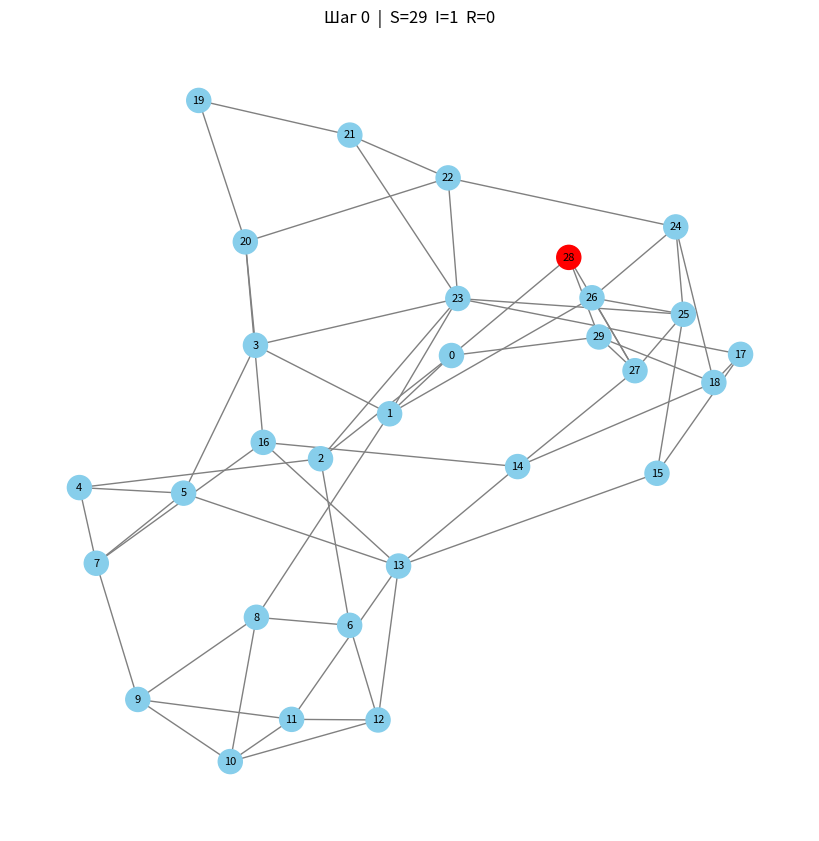
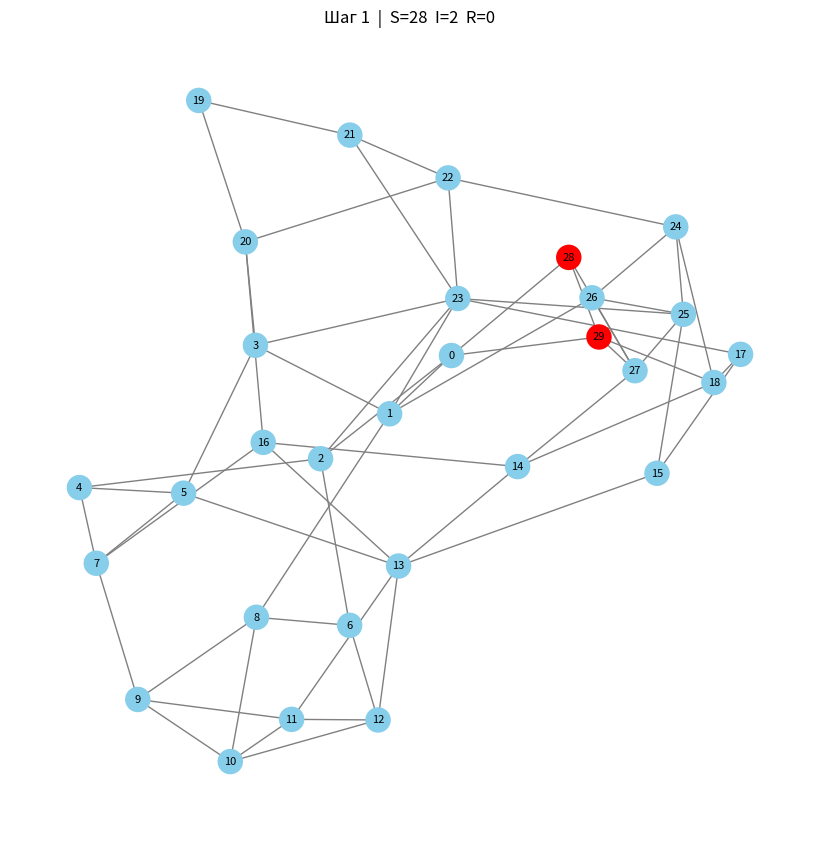

Recreate these plots in Python, in order.
import networkx as nx
import matplotlib.pyplot as plt
import random

def create_graph(num_nodes=30, k=4, p=0.3):
    G = nx.watts_strogatz_graph(n=num_nodes, k=k, p=p)
    return G

def print_graph_info(G):
    print(f"Узлов (людей): {G.number_of_nodes()}")
    print(f"Рёбер (знакомств): {G.number_of_edges()}")
    print(f"Среднее число друзей: {sum(dict(G.degree()).values()) / G.number_of_nodes():.1f}")

def draw_graph(G):
    plt.figure(figsize=(8, 8))

    pos = nx.spring_layout(G, seed=42)

    nx.draw(
        G,
        pos,
        node_color="skyblue",   # цвет узлов
        node_size=300,           # размер узлов
        edge_color="gray",       # цвет рёбер
        with_labels=True,        # показывать номера узлов
        font_size=8
    )

    plt.title("Граф социальной сети (до начала симуляции)")
    plt.tight_layout()
    plt.savefig("graph_initial.png")
    plt.show()
    print("График сохранён в graph_initial.png")

def initialize_states(G, num_infected=1):
    """
    Всем узлам присваиваем статус 'S'.
    Затем случайно выбираем num_infected узлов и делаем их 'I'.
    
    G            - наш граф
    num_infected - сколько человек изначально знают слух
    """
    # все - восприимчивые (S)
    for node in G.nodes():
        G.nodes[node]['state'] = 'S'
        G.nodes[node]['steps_as_I'] = 0

    # выбираем случайных "носителей слуха" и делаем их I
    spreaders = random.sample(list(G.nodes()), num_infected)
    for node in spreaders:
        G.nodes[node]['state'] = 'I'

    print(f"Начальный носитель слуха: узел(ы) {spreaders}")
    return G

def count_states(G):
    """Считаем, сколько человек в каждом состоянии."""
    counts = {'S': 0, 'I': 0, 'R': 0}
    for node in G.nodes():
        state = G.nodes[node]['state']  # читаем атрибут 'state'
        counts[state] += 1
    return counts

# --- Рисуем с цветами по статусу ---

def draw_graph_with_states(G):
    """
    S — голубой (не знают)
    I — красный (распространяют)
    R — серый  (замолчали)
    """
    # Словарь цветов
    color_map = {'S': 'skyblue', 'I': 'red', 'R': 'lightgray'}

    # Формируем список цветов в порядке узлов графа
    node_colors = [color_map[G.nodes[node]['state']] for node in G.nodes()]

    pos = nx.spring_layout(G, seed=42)  # seed=42 — позиции те же, что были

    plt.figure(figsize=(8, 8))
    nx.draw(
        G,
        pos,
        node_color=node_colors,
        node_size=300,
        edge_color="gray",
        with_labels=True,
        font_size=8
    )

    # Считаем текущие количества для заголовка
    counts = count_states(G)
    plt.title(f"Шаг 0  |  S={counts['S']}  I={counts['I']}  R={counts['R']}")
    plt.tight_layout()
    plt.savefig("graph_step0.png")
    plt.show()
    print("Сохранено: graph_step0.png")

def simulation_step(G, spread_prob=0.3, stifle_prob=0.1):
    to_infected  = []
    to_recovered = []
    newly_infected = set()

    for node in G.nodes():
        state = G.nodes[node]['state']
        if state == 'I':
            G.nodes[node]['steps_as_I'] += 1
            for neighbor in G.neighbors(node):
                if G.nodes[neighbor]['state'] == 'S':
                    if random.random() < spread_prob:
                        to_infected.append(neighbor)
            
            if G.nodes[node]['steps_as_I'] > 1:
                if random.random() < stifle_prob:
                    to_recovered.append(node)

    for node in to_infected:
        G.nodes[node]['state'] = 'I'
        G.nodes[node]['steps_as_I'] = 0
        newly_infected.add(node)

    for node in to_recovered:
        G.nodes[node]['state'] = 'R'

    return G, newly_infected

if __name__ == "__main__":
    random.seed(42)

    G = create_graph(num_nodes=30, k=4, p=0.3)
    G = initialize_states(G, num_infected=1)

    print("=== Шаг 0 (начало) ===")
    print(count_states(G))
    draw_graph_with_states(G)
    
    G, _ = simulation_step(G, spread_prob=0.3, stifle_prob=0.1)

    print("\n=== Шаг 1 (после первого шага) ===")
    print(count_states(G))

    # Рисуем состояние после шага
    pos = nx.spring_layout(G, seed=42)
    counts = count_states(G)
    node_colors = [{'S':'skyblue','I':'red','R':'lightgray'}[G.nodes[n]['state']] for n in G.nodes()]

    plt.figure(figsize=(8, 8))
    nx.draw(G, pos, node_color=node_colors, node_size=300,
            edge_color="gray", with_labels=True, font_size=8)
    plt.title(f"Шаг 1  |  S={counts['S']}  I={counts['I']}  R={counts['R']}")
    plt.tight_layout()
    plt.savefig("graph_step1.png")
    plt.show()
    print("Сохранено: graph_step1.png")
